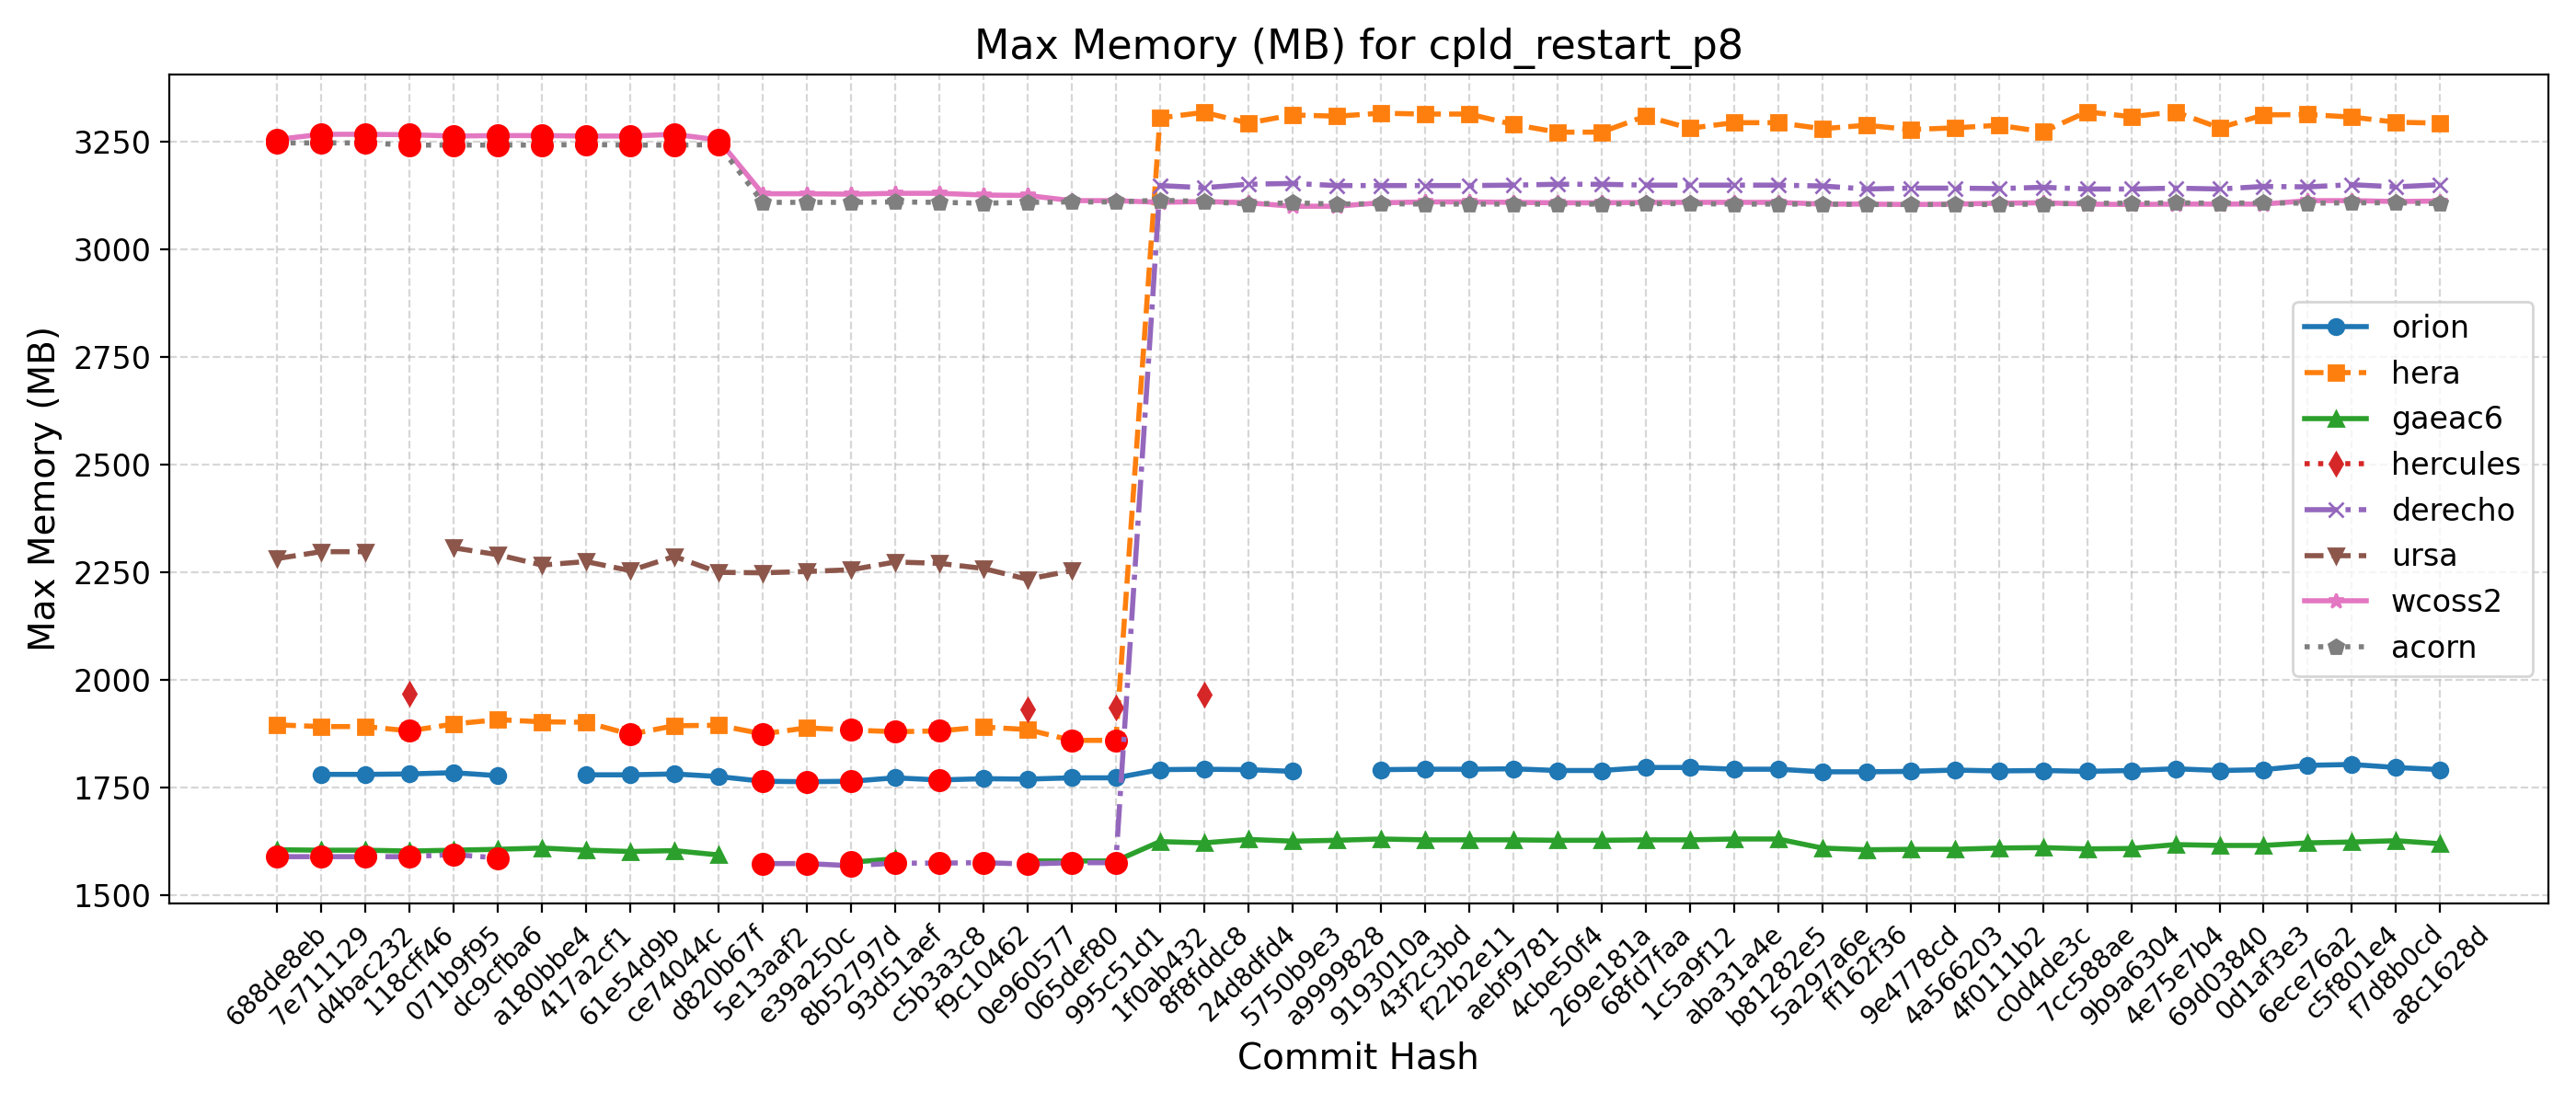

Source data for this figure (header and first rows):
Hash, Date, Message, orion, hera, gaeac6, hercules, derecho, ursa, wcoss2, acorn
688de8eb, 2025-09-04, Fix default cdmbgwd settings (#2788), , 1896, 1606, , 1590, 2282, 3255, 3247
7e711129, 2025-09-02, Use container with spack stack 1.9.2 (#2…, 1781, 1892, 1605, , 1590, 2298, 3267, 3247
d4bac232, 2025-08-29, MPAS dycore + Atmosphere Generalization …, 1781, 1892, 1605, , 1590, 2298, 3267, 3247
118cff46, 2025-08-25, Add FV3 grid mask for regional domains t…, 1782, 1882, 1603, 1969, 1590, , 3266, 3242
071b9f95, 2025-08-22, Fix Restart IAU and Ultra-Low Reproducib…, 1785, 1898, 1605, , 1595, 2307, 3263, 3242
dc9cfba6, 2025-08-19, Update CICE through 2025-07 and switch t…, 1778, 1908, 1607, , 1587, 2291, 3264, 3242
a180bbe4, 2025-08-15, FV3: Fix Prate_avg and UPP call freq + F…, , 1903, 1610, , , 2267, 3264, 3242
417a2cf1, 2025-08-13, Fix conus13km tests restart and decompos…, 1780, 1902, 1605, , , 2275, 3263, 3243
61e54d9b, 2025-08-11, Add two-way ocean-wave coupling feature …, 1780, 1874, 1602, , , 2254, 3263, 3242
ce74044c, 2025-08-06, Create a user-friendly "process model" t…, 1782, 1894, 1604, , , 2287, 3267, 3242
d820b67f, 2025-08-01, Update GOCART to v2.4.3 (#2819), 1776, 1895, 1594, , , 2250, 3254, 3243
5e13aaf2, 2025-07-29, Update DATM meshes and switch to bilinea…, 1765, 1875, , , 1574, 2249, 3129, 3109
e39a250c, 2025-07-24, Update FV3 hash to include UPP ss192/Urs…, 1764, 1889, , , 1574, 2252, 3129, 3109
8b52797d, 2025-07-21, Combination of 2684,2707,2771 (MERRA2 3-…, 1765, 1884, 1577, , 1569, 2256, 3128, 3109
93d51aef, 2025-07-17, Exporting Canopy Variables from AQM to F…, 1773, 1880, 1585, , 1575, 2274, 3130, 3110
c5b3a3c8, 2025-07-14, GFDLMP-v3 and TEMPO MP microphysics (#25…, 1768, 1882, , , 1575, 2271, 3130, 3109
f9c10462, 2025-07-11, Combination of several CCPP-physics PRs …, 1771, 1891, , , 1576, 2259, 3126, 3107
0e960577, 2025-07-09, Combination #2777 (maintask writes CMEPS…, 1770, 1885, 1580, 1932, 1573, 2234, 3125, 3109
065def80, 2025-07-07, Port UFS-WM to Ursa (#2471), 1773, 1860, 1580, , 1576, 2254, 3113, 3110
995c51d1, 2025-07-03, Upgrade UFS-WM to spack-stack/1.9.2 (#26…, 1773, 1860, 1580, 1937, 1576, , 3113, 3110
1f0ab432, 2025-07-01, Reduce WW3 memory use (#2624), 1792, 3305, 1625, , 3148, , 3109, 3114
8f8fddc8, 2025-06-30, Bring in scale-aware 3DTKE related chang…, 1793, 3318, 1622, 1966, 3143, , 3111, 3111
24d8dfd4, 2025-06-26, Slight modification in orographic gravit…, 1792, 3293, 1630, , 3151, , 3108, 3105
5750b9e3, 2025-06-20, gcycle update (#2747), 1788, 3312, 1626, , 3153, , 3100, 3108
a9999828, 2025-06-12, Add a new parameter in dycore to control…, , 3309, 1628, , 3148, , 3100, 3105
9193010a, 2025-06-06, In Noah-MP, set zero for canopy liquid a…, 1792, 3316, 1631, , 3148, , 3108, 3106
43f2c3bd, 2025-06-04, Urgent Documentation Update for HSD Capa…, 1793, 3314, 1629, , 3148, , 3110, 3105
f22b2e11, 2025-06-02, Bug fix for surface roughness calculatio…, 1793, 3314, 1629, , 3148, , 3110, 3105
aebf9781, 2025-05-27, Fix bug to improve wave initialization b…, 1794, 3290, 1629, , 3149, , 3109, 3105
4cbe50f4, 2025-05-23, Add idealized, regional tropical cyclone…, 1790, 3272, 1628, , 3151, , 3108, 3105
269e181a, 2025-05-23, Add GFSv17 IAU restart tests without wav…, 1790, 3272, 1628, , 3151, , 3108, 3105
68fd7faa, 2025-05-15, Enable Hera, Hercules Gnu tests: cpld_de…, 1797, 3309, 1629, , 3149, , 3109, 3106
1c5a9f12, 2025-05-09, Add "ultra low" coupled configurations t…, 1797, 3281, 1629, , 3149, , 3109, 3106
aba31a4e, 2025-05-06, Resolve miscellaneous WM issues and upda…, 1793, 3294, 1631, , 3149, , 3109, 3105
b81282e5, 2025-05-05, Switch to vector remapping and bilinear …, 1793, 3294, 1631, , 3149, , 3109, 3105
5a297a6e, 2025-05-02, improve coupled model startup cost for w…, 1787, 3280, 1610, , 3147, , 3105, 3105
ff162f36, 2025-05-01, NSSL MP scheme updates + Stochastic Phys…, 1787, 3288, 1606, , 3140, , 3105, 3104
9e4778cd, 2025-04-25, Loosen restriction on optional arguments…, 1788, 3278, 1607, , 3142, , 3104, 3104
4a566203, 2025-04-23, CMake Atmosphere Dycore Generalization +…, 1791, 3282, 1607, , 3142, , 3105, 3104
4f0111b2, 2025-04-21, Add CMEPS log file at restart write; IAU…, 1789, 3288, 1610, , 3141, , 3107, 3104
c0d4de3c, 2025-04-18, Update mom6 to its main repository 20250…, 1790, 3273, 1611, , 3144, , 3108, 3105
7cc588ae, 2025-04-16, Add PIO configuration variables for CMEP…, 1788, 3319, 1608, , 3140, , 3105, 3107
9b9a6304, 2025-04-11, Memcheck fixes (#2655), 1790, 3308, 1609, , 3140, , 3104, 3107
4e75e7b4, 2025-04-10, Update upp submodule to the latest UPP (…, 1794, 3319, 1618, , 3142, , 3105, 3108
69d03840, 2025-04-07, Use ESMF Redist instead of Remap for FV3…, 1790, 3282, 1616, , 3140, , 3105, 3107
0d1af3e3, 2025-04-02, Convert GFS DDTs from blocked data struc…, 1792, 3312, 1616, , 3146, , 3105, 3108
6ece76a2, 2025-03-28, Update WW3  by merging develop  as of 20…, 1802, 3313, 1622, , 3145, , 3113, 3107
c5f801e4, 2025-03-27, Sync CDEPS and CMEPS to ESCOMP (#2664), 1804, 3307, 1624, , 3150, , 3113, 3108
f7d8b0cd, 2025-03-26, Add support for FV3 native grid (cubed s…, 1797, 3295, 1627, , 3145, , 3111, 3108
a8c1628d, 2025-03-24, Introduce prognostic updraft velocity to…, 1792, 3293, 1620, , 3150, , 3112, 3106
